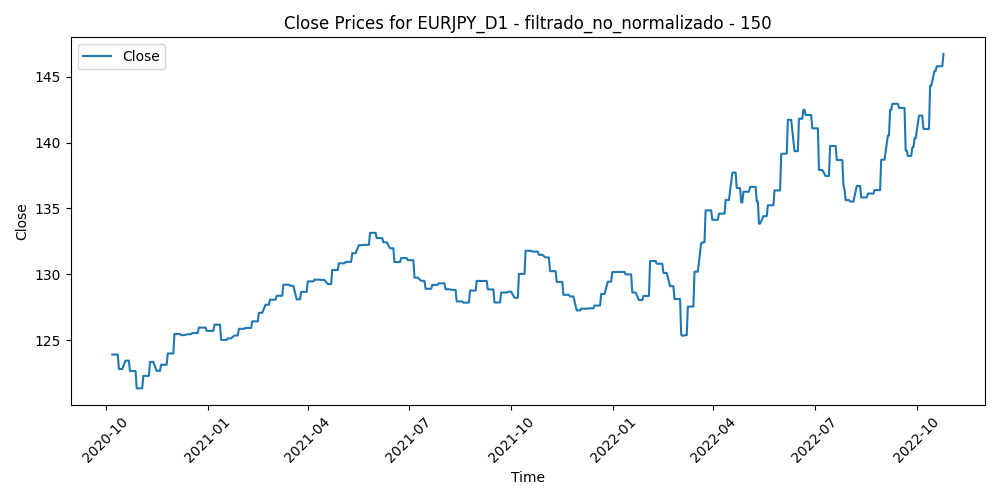

The file beside this chart, header and first rows:
Time, Close, Volume, diferencia_media_150
2020-10-07, 123.9, 89532, -3.487
2020-10-08, 123.9, 81493, -3.472
2020-10-09, 123.9, 82703, -3.687
2020-10-12, 123.9, 67476, -3.107
2020-10-13, 122.8, 84633, -2.559
2020-10-14, 122.8, 79925, -2.162
2020-10-15, 122.8, 83315, -2.02
2020-10-16, 122.8, 79775, -2.038
2020-10-19, 123.5, 72269, -2.639
2020-10-20, 123.5, 76104, -3.237
2020-10-21, 123.5, 86214, -2.529
2020-10-22, 123.5, 71406, -2.424
2020-10-23, 122.7, 73324, -2.628
2020-10-26, 122.7, 71269, -2.207
2020-10-27, 122.7, 64872, -1.535
2020-10-28, 122.7, 91075, -0.8823
2020-10-29, 121.4, 91264, -0.4201
2020-10-30, 121.4, 100629, -0.1838
2020-11-02, 121.4, 86337, -0.1858
2020-11-03, 121.4, 83993, -0.7051
2020-11-04, 122.3, 182938, -0.7248
2020-11-05, 122.3, 121717, -0.607
2020-11-06, 122.3, 123991, -0.892
2020-11-09, 122.3, 147278, -2.593
2020-11-10, 123.4, 130678, -2.42
2020-11-11, 123.4, 91084, -2.191
2020-11-12, 123.4, 89101, -2.063
2020-11-13, 123.4, 80891, -1.693
2020-11-16, 122.7, 90459, -1.815
2020-11-17, 122.7, 80586, -1.391
2020-11-18, 122.7, 87119, -0.8219
2020-11-19, 122.7, 95393, -0.9138
2020-11-20, 123.2, 80588, -0.812
2020-11-23, 123.2, 82992, -1.434
2020-11-24, 123.2, 85831, -1.792
2020-11-25, 123.2, 87633, -1.975
2020-11-26, 124, 58894, -1.652
2020-11-27, 124, 66485, -1.942
2020-11-30, 124, 87501, -1.764
2020-12-01, 124, 86372, -3.227
2020-12-02, 125.5, 95767, -3.7
2020-12-03, 125.5, 93118, -3.296
2020-12-04, 125.5, 89543, -3.365
2020-12-07, 125.5, 85161, -3.006
2020-12-08, 125.4, 89257, -3.037
2020-12-09, 125.4, 84679, -2.81
2020-12-10, 125.4, 99716, -3.344
2020-12-11, 125.4, 89223, -2.756
2020-12-14, 125.5, 85530, -3
2020-12-15, 125.5, 81646, -2.562
2020-12-16, 125.5, 93648, -2.735
2020-12-17, 125.5, 91029, -2.956
2020-12-18, 125.6, 85558, -3.01
2020-12-21, 125.6, 126321, -2.852
2020-12-22, 125.6, 98874, -2.356
2020-12-23, 125.6, 92645, -2.469
2020-12-24, 126, 56203, -2.52
2020-12-28, 126, 79590, -2.959
2020-12-29, 126, 77613, -3.014
2020-12-30, 126, 83963, -3.06
... 473 more rows
